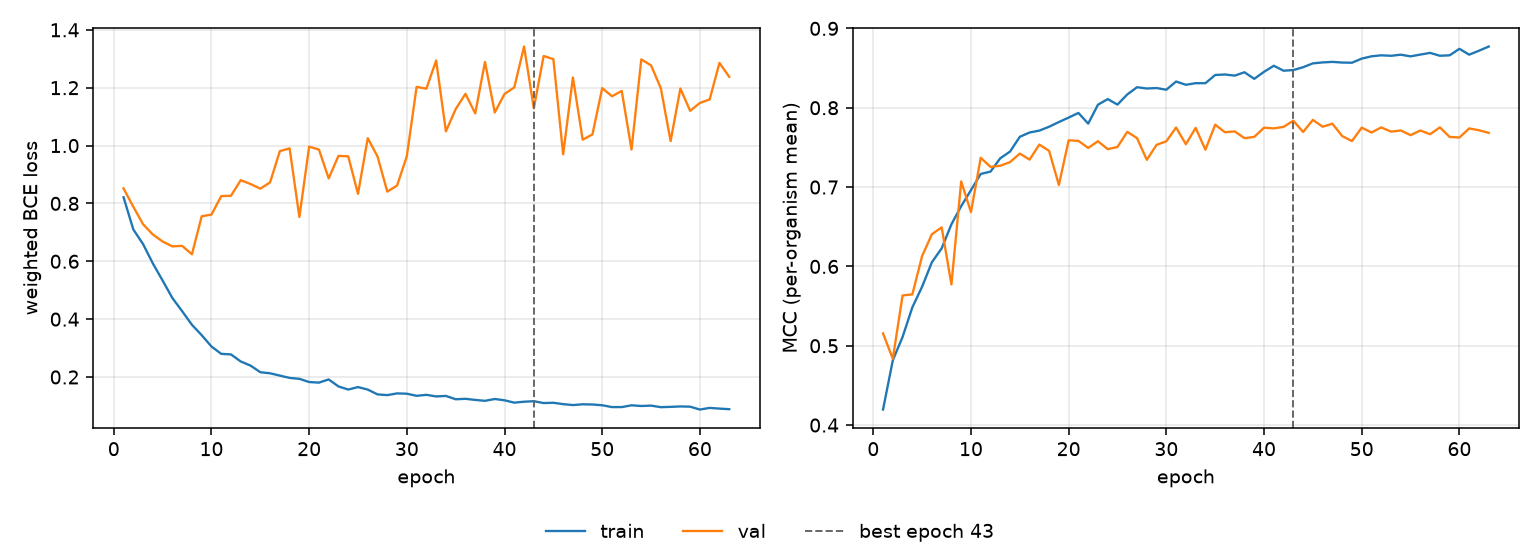

The table this chart was drawn from, first rows:
epoch, tr_loss, vl_loss, tr_mcc, vl_mcc, is_best
1, 0.8213, 0.8519, 0.4196, 0.5156, False
2, 0.7101, 0.7885, 0.4817, 0.4835, False
3, 0.6593, 0.7279, 0.5111, 0.5634, False
4, 0.5925, 0.6926, 0.5484, 0.5647, False
5, 0.5334, 0.6683, 0.5744, 0.6131, False
6, 0.4729, 0.6515, 0.6053, 0.6405, False
7, 0.4274, 0.6532, 0.6227, 0.6492, False
8, 0.3805, 0.6241, 0.6531, 0.5773, False
9, 0.3446, 0.7555, 0.676, 0.7071, False
10, 0.3054, 0.7613, 0.6961, 0.6684, False
11, 0.28, 0.8252, 0.7166, 0.7369, False
12, 0.278, 0.8266, 0.7195, 0.7255, False
13, 0.2536, 0.8803, 0.7363, 0.7269, False
14, 0.2394, 0.8671, 0.7447, 0.7315, False
15, 0.2166, 0.8509, 0.7634, 0.7422, False
16, 0.2128, 0.8726, 0.7688, 0.7346, False
17, 0.2048, 0.9807, 0.7712, 0.7535, False
18, 0.1969, 0.9904, 0.776, 0.7456, False
19, 0.1937, 0.753, 0.782, 0.7026, False
20, 0.1826, 0.9962, 0.7876, 0.7589, False
21, 0.1806, 0.9862, 0.7934, 0.7583, False
22, 0.1916, 0.8864, 0.78, 0.7493, False
23, 0.1674, 0.9643, 0.8038, 0.7578, False
24, 0.1566, 0.9627, 0.8109, 0.7478, False
25, 0.1652, 0.8331, 0.804, 0.7506, False
26, 0.1565, 1.025, 0.8167, 0.7696, False
27, 0.1399, 0.9622, 0.8258, 0.7617, False
28, 0.1374, 0.8407, 0.8242, 0.7343, False
29, 0.1434, 0.8617, 0.8248, 0.7532, False
30, 0.1423, 0.9633, 0.8227, 0.7577, False
31, 0.135, 1.203, 0.833, 0.7751, False
32, 0.1384, 1.197, 0.8289, 0.754, False
33, 0.1328, 1.294, 0.8309, 0.7746, False
34, 0.1346, 1.049, 0.8309, 0.747, False
35, 0.1231, 1.126, 0.8413, 0.7786, False
36, 0.1246, 1.179, 0.8419, 0.7691, False
37, 0.1208, 1.111, 0.8405, 0.7701, False
38, 0.1176, 1.289, 0.8447, 0.7616, False
39, 0.124, 1.114, 0.8364, 0.7632, False
40, 0.1194, 1.178, 0.8453, 0.7749, False
41, 0.1114, 1.201, 0.8529, 0.774, False
42, 0.1146, 1.342, 0.8466, 0.7759, False
43, 0.1163, 1.129, 0.8475, 0.7837, True
44, 0.11, 1.31, 0.8511, 0.7694, False
45, 0.1109, 1.299, 0.8559, 0.7847, False
46, 0.1062, 0.9697, 0.8571, 0.7761, False
47, 0.103, 1.235, 0.8578, 0.7798, False
48, 0.1057, 1.02, 0.8569, 0.7643, False
49, 0.105, 1.039, 0.8567, 0.7579, False
50, 0.1023, 1.198, 0.8619, 0.7749, False
51, 0.09607, 1.17, 0.8648, 0.7688, False
52, 0.09604, 1.189, 0.8661, 0.7752, False
53, 0.1021, 0.9862, 0.8655, 0.7699, False
54, 0.09981, 1.298, 0.8668, 0.7713, False
55, 0.1011, 1.277, 0.8647, 0.7654, False
56, 0.09575, 1.198, 0.867, 0.7713, False
57, 0.09679, 1.015, 0.8691, 0.7666, False
58, 0.09828, 1.197, 0.8655, 0.7752, False
59, 0.09747, 1.12, 0.8661, 0.7632, False
60, 0.08753, 1.147, 0.8742, 0.7624, False
... 3 more rows
